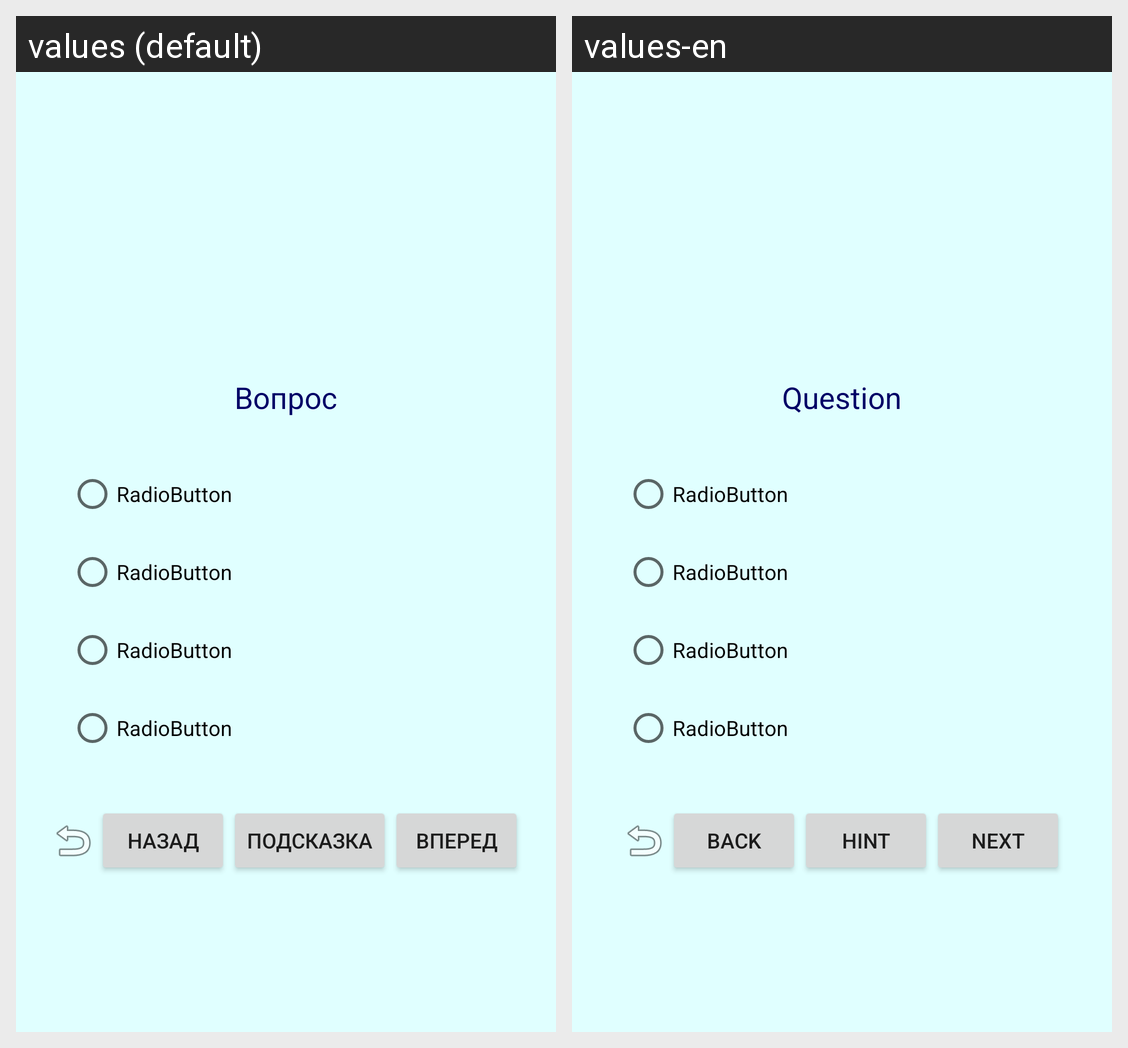

Translations of the strings shown on this Android screen, per locale in the grid:
Android screen res/layout/activity_main.xml rendered under 2 locales, left to right: values (default), values-en. Device: Nexus 5 (rendered at 1080×1920; each locale shown at half size, 540×960, under a caption strip naming it); theme AppTheme.
Strings drawn on this screen, with the default value and each locale's value (text and hints the layout hard-codes, and strings that could not be matched under every locale, appear in the picture but are not listed):

question
  values: Вопрос
  values-en: Question

radiobutton
  values: RadioButton
  values-en: RadioButton

back
  values: НАЗАД
  values-en: BACK

hintText
  values: Подсказка
  values-en: Hint

next
  values: ВПЕРЕД
  values-en: NEXT
